44-way image classification set "dataset" from GitHub (negiadventures/traffic-sign-detect-and-recognize); label vocabulary: bicycle and pedestrian, bicycle route, block ahead, bus only, bus stop, do not block, do not enter, end school zone, exit only, height limit, hospital, left lane must, left on green arrow only, no access, no left turn, no parking, no pedestrian, no right turn, no trucks, no turn on red, no u-turn, one way, one way left, one way right, only two way, parking, pedestrian crossing, right or through, road construction ahead, road work ahead, school, slight left, speed limit 18, speed limit 20, speed limit 25, speed limit 27, speed limit 30, speed limit 40, stop, traffic light, u-turn permitted ahead, watch for motorcycles, workers ahead, yield.

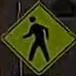
Label: pedestrian crossing

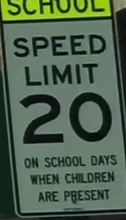
Label: speed limit 20

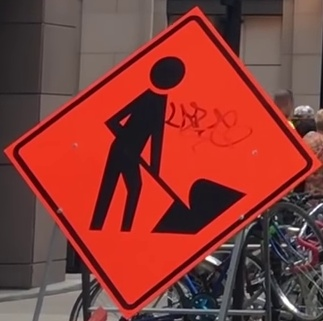
Label: workers ahead

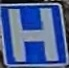
Label: hospital

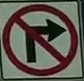
Label: no right turn

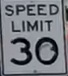
Label: speed limit 30
